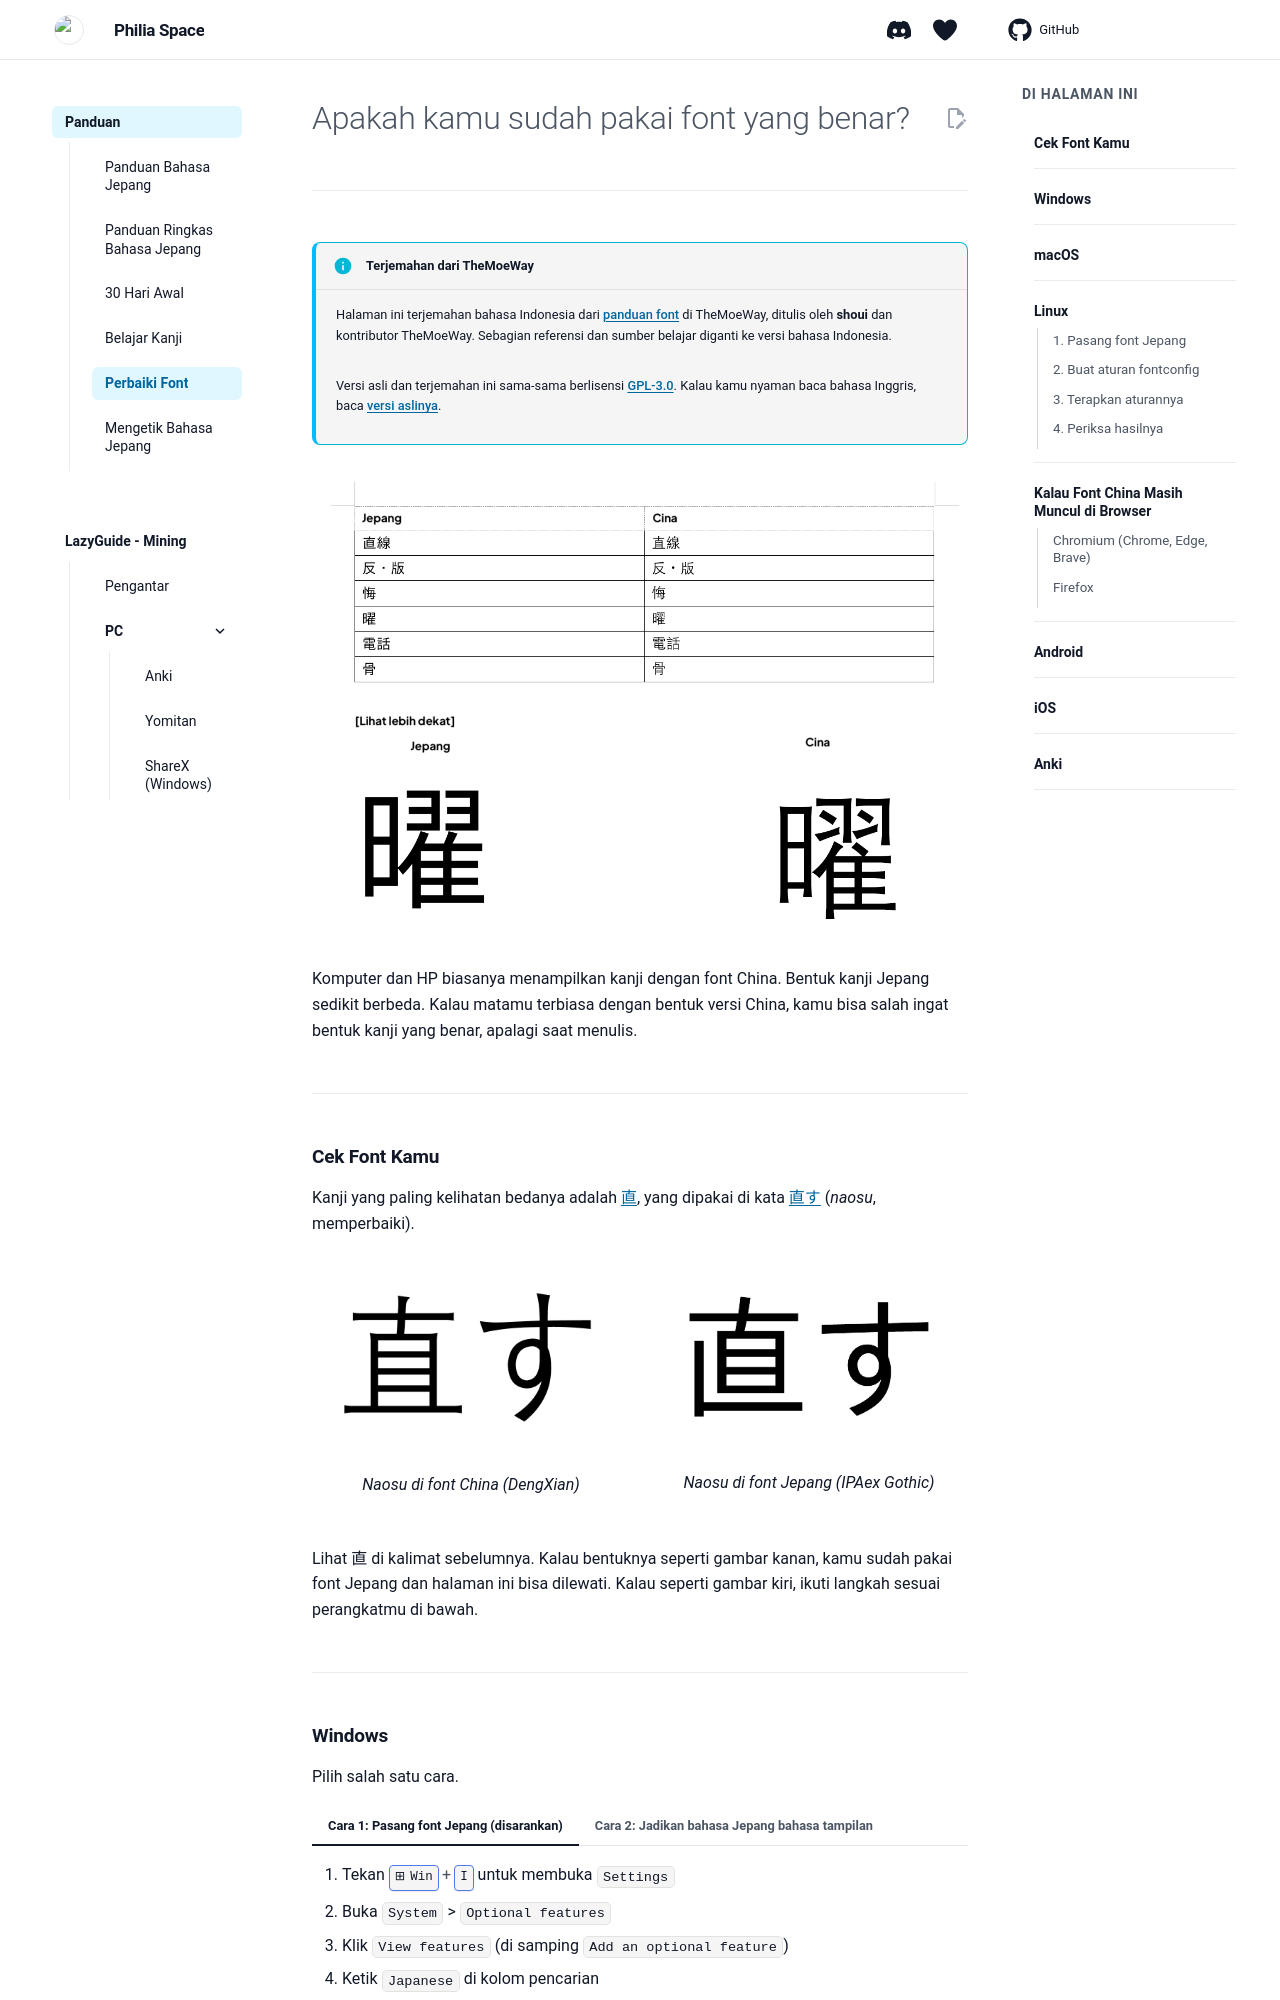

repository: Philia-Space/philiaspace.my.id · page: font/index.html · generator: mkdocs

---
title: "Perbaiki Font Jepang di PC dan HP"
description: "Cara memastikan kanji di komputer dan HP-mu tampil dengan font Jepang yang benar."
---

# Apakah kamu sudah pakai font yang benar?

---

!!! info "Terjemahan dari TheMoeWay"
    Halaman ini terjemahan bahasa Indonesia dari [panduan font](https://learnjapanese.moe/font/) di TheMoeWay, ditulis oleh **shoui** dan kontributor TheMoeWay. Sebagian referensi dan sumber belajar diganti ke versi bahasa Indonesia.

    Versi asli dan terjemahan ini sama-sama berlisensi [GPL-3.0](https://www.gnu.org/licenses/gpl-3.0.html). Kalau kamu nyaman baca bahasa Inggris, baca [versi aslinya](https://learnjapanese.moe/font/).

![Chinese vs Japanese font](img/font1.png)

Komputer dan HP biasanya menampilkan kanji dengan font China. Bentuk kanji Jepang sedikit berbeda. Kalau matamu terbiasa dengan bentuk versi China, kamu bisa salah ingat bentuk kanji yang benar, apalagi saat menulis.

---

## Cek Font Kamu

Kanji yang paling kelihatan bedanya adalah [直](https://jisho.org/search/%E7%9B%B4%20%23kanji), yang dipakai di kata [直す](https://jpdb.io/search?q=%E7%9B%B4%E3%81%99) (*naosu*, memperbaiki).

<div style="display: flex; gap: 20px;">
  <figure style="text-align: center;">
    <img src="/img/font2.png" alt="Kata 直す dengan font China DengXian" width="300" />
    <figcaption>Naosu di font China (DengXian)</figcaption>
  </figure>

  <figure style="text-align: center;">
    <img src="/img/font3.png" alt="Kata 直す dengan font Jepang IPAex Gothic" width="300" />
    <figcaption>Naosu di font Jepang (IPAex Gothic)</figcaption>
  </figure>
</div>

Lihat 直 di kalimat sebelumnya. Kalau bentuknya seperti gambar kanan, kamu sudah pakai font Jepang dan halaman ini bisa dilewati. Kalau seperti gambar kiri, ikuti langkah sesuai perangkatmu di bawah.

---
